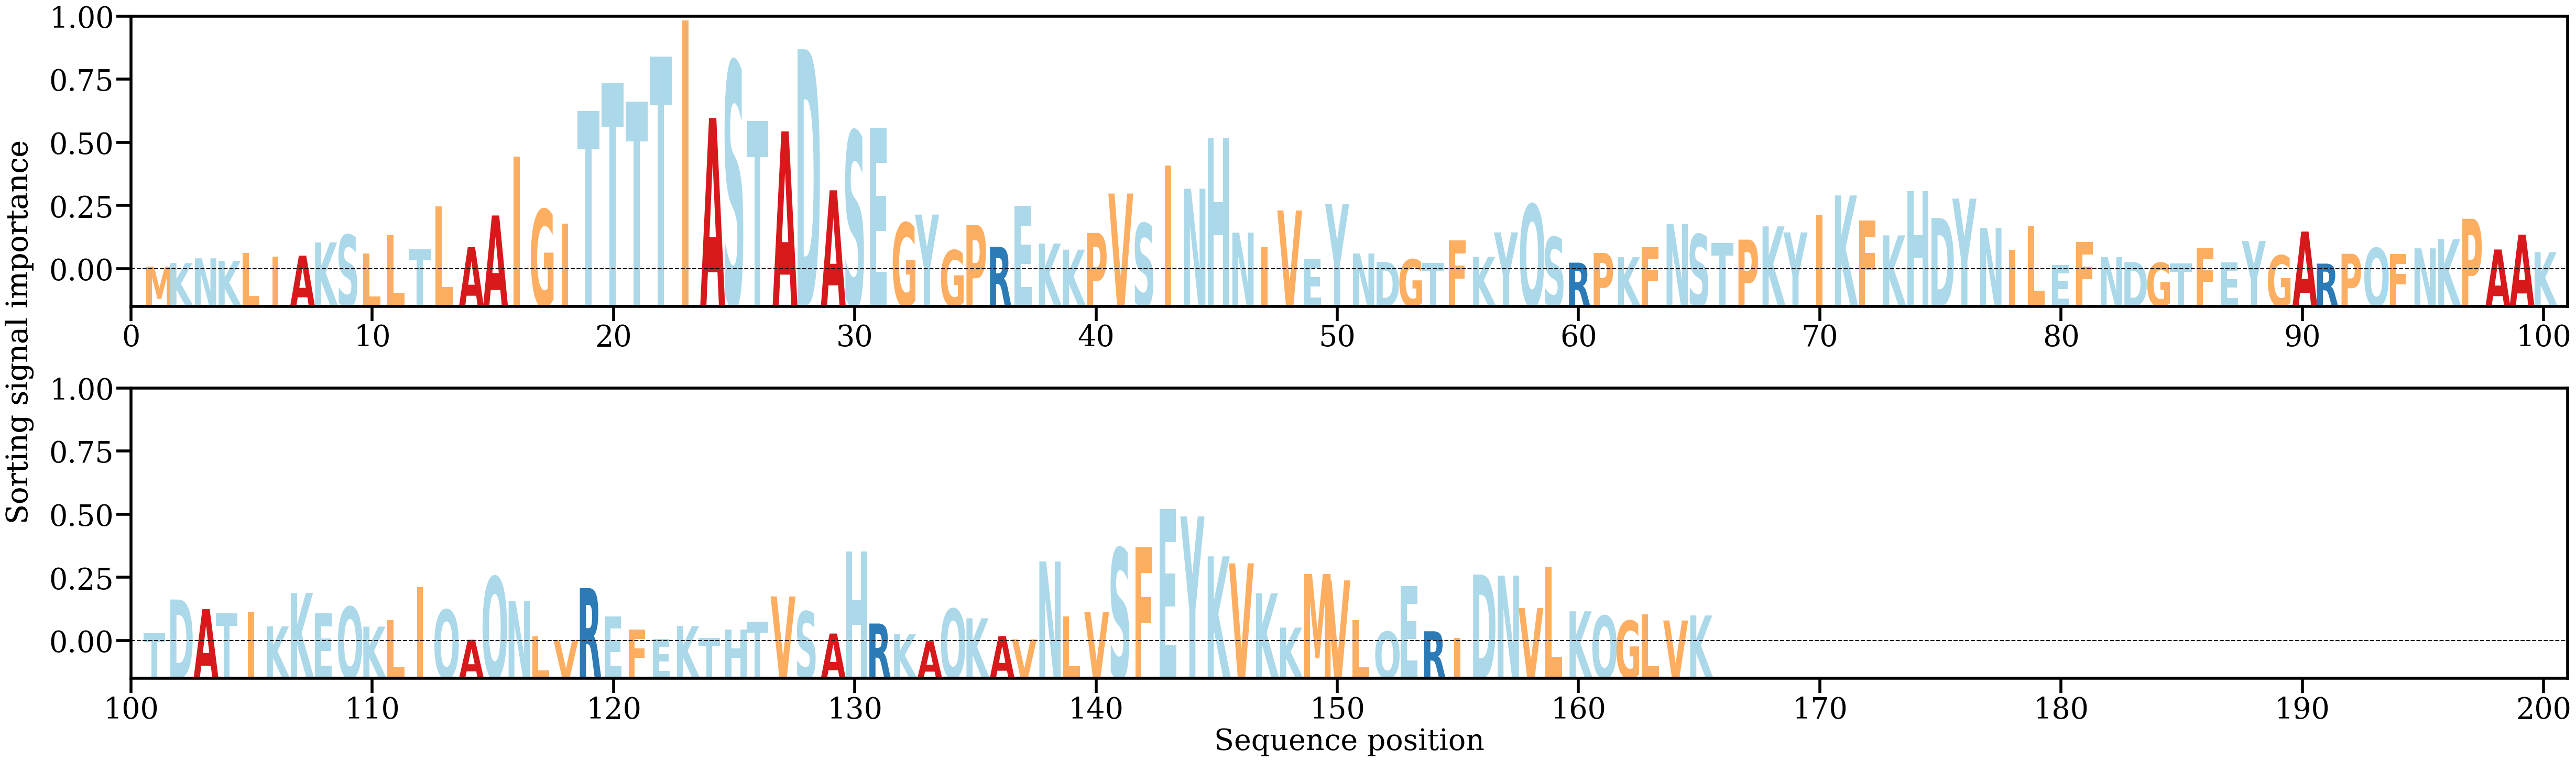

The data file committed next to this chart (first rows):
AA, Alpha
M, [0.00050212]
K, [0.00096211]
N, [0.00159024]
K, [0.00125824]
L, [0.00229577]
I, [0.00184458]
A, [0.00194148]
K, [0.00367772]
S, [0.00465809]
L, [0.002193]
L, [0.00463371]
T, [0.0027876]
L, [0.00837283]
A, [0.00304701]
A, [0.0072038]
I, [0.01490884]
G, [0.00798824]
I, [0.00610664]
T, [0.02088212]
T, [0.02454089]
T, [0.02213158]
T, [0.0280521]
I, [0.03273915]
A, [0.01997644]
S, [0.02733952]
T, [0.01957261]
A, [0.01822214]
D, [0.02899473]
A, [0.01050171]
S, [0.01823348]
E, [0.01866376]
G, [0.00624769]
Y, [0.00731989]
G, [0.00265203]
P, [0.00595486]
R, [0.00309653]
E, [0.0084352]
K, [0.00353254]
K, [0.0027231]
P, [0.00492193]
V, [0.01007699]
S, [0.00617231]
I, [0.01375528]
N, [0.01070657]
H, [0.01738571]
N, [0.0049509]
I, [0.00302974]
V, [0.00786427]
E, [0.00148289]
Y, [0.00874084]
N, [0.00222096]
D, [0.00112011]
G, [0.00145512]
T, [0.00097792]
F, [0.00394776]
K, [0.00178408]
Y, [0.00498594]
Q, [0.00866665]
S, [0.00436849]
R, [0.00102126]
... 105 more rows
